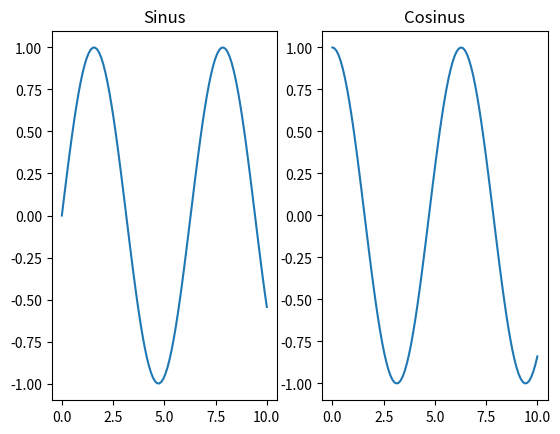

Here is the Python script that generated this plot:
# -*- coding: utf-8 -*-
"""Erstellen von Subplots mit matplotlib.

Um mehrere Plots in einer figure zu plotten, gibt es den Befehl
subplot().  Seine Anwendung soll hier an einem einfachen Beispiel
gezeigt werden.

"""

import matplotlib.pyplot as plt
import numpy as np


# Erstellen eines x-Vektors (Nebenrechnung)
x = np.linspace(0, 10, 100)

# Erstellen einer figure mit zwei Plots nebeneinander.
# plt.sublots(Reihen, Spalten)
fig, axes = plt.subplots(1, 2)

# Die Variable axes ist ein Array, mit dessen Einträgen auf die
# einzelnen Subplots zugegriffen werden kann.
axes[0].plot(x, np.sin(x))
axes[0].set_title('Sinus')
axes[1].plot(x, np.cos(x))
axes[1].set_title('Cosinus')

plt.show()  # Anzeigen des Plots
